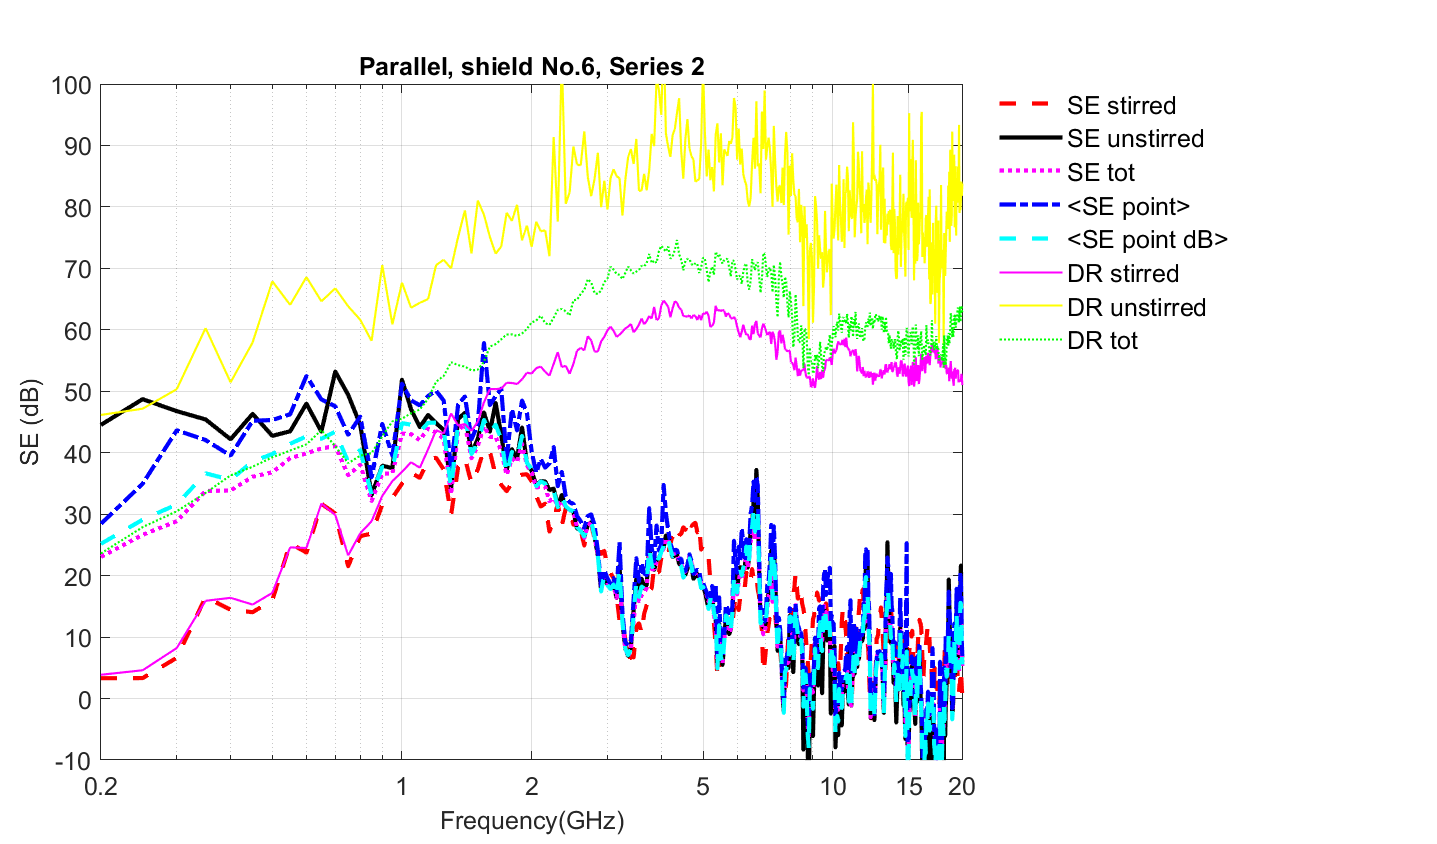

The table this chart was drawn from, first rows:
Freq (Hz)	SE_unstirred(dB)	SE_stirred(dB)	SE_tot	<SE point (dB)>	Stdev(SE point (dB))
200000000	44.53	3.307	23.05	25.18	4.980
250000000	48.72	3.328	26.65	29.1	5.685
300000000	46.76	6.63	28.86	31.59	6.630
350000000	45.41	16.51	33.78	36.65	6.011
400000000	42.19	14.46	33.85	35.58	4.897
450000000	46.32	14.05	36.1	38.6	5.924
500000000	42.74	16.01	36.81	39.78	5.913
550000000	43.49	25.25	39.12	41.44	5.620
600000000	47.98	23.76	39.91	42.68	6.353
650000000	43.45	31.69	40.69	42.28	5.184
700000000	53.2	30.12	41.09	43.43	5.875
750000000	49.42	21.53	36.34	38.53	5.418
800000000	44.55	26.43	38.05	40.44	5.439
850000000	33.11	26.84	32.15	33.17	4.570
900000000	37.9	31.55	36.58	37.72	4.948
950000000	37.48	32.66	36.65	37.4	4.060
1000000000	51.88	34.96	43.12	44.81	6.516
1050000000	47.06	36.72	43.01	44.56	5.659
1100000000	44.18	35.92	42.06	43.39	5.550
1150000000	46.15	38.77	43.95	44.87	5.429
1200000000	44.82	39.18	43.27	44.9	5.943
1250000000	43.69	37.27	42.27	43.74	5.671
1300000000	34.19	29.85	33.23	34.22	4.956
1350000000	45.5	37.63	43.66	44.66	4.940
1400000000	46.48	39.11	44.67	45.97	4.800
1450000000	39.94	35.04	39.1	39.79	4.275
1500000000	42.23	37.3	41.09	41.61	4.136
1550000000	46.54	40.52	44.36	45.34	6.782
1600000000	43.44	40.15	42.55	43.23	5.034
1650000000	48.08	36.3	42.61	44.58	5.880
1700000000	42.92	34.78	40.25	42.16	6.671
1750000000	37.16	33.75	36.39	36.47	4.594
1800000000	40.57	35.06	39.09	40.18	5.329
1850000000	39.02	36.25	38.43	39.16	5.058
1900000000	44.1	36.42	41.45	42.73	5.996
1950000000	38.37	36.5	37.94	38.38	6.260
2000000000	37.06	35.35	36.78	37.33	4.311
2050000000	34.69	32.94	34.35	34.54	4.199
2100000000	35.37	31.25	34.49	35.34	4.909
2150000000	35.32	31.72	34.52	34.99	4.490
2200000000	33.92	27.18	32.1	33.39	5.615
2250000000	34.15	29.02	32.69	33.83	6.419
2300000000	31.3	31.66	31.37	31.13	5.269
2350000000	33.12	28.14	32.18	33.01	4.750
2400000000	31.22	30.96	31.18	31.31	3.263
2450000000	30.69	30.95	30.72	30.72	3.260
2500000000	30.45	28.29	30.2	30.5	3.086
2550000000	27.66	29.68	27.91	27.88	3.533
2600000000	27.44	27.47	27.44	27.25	4.266
2650000000	26.3	24.89	26.13	26.37	3.322
2700000000	28.23	27.72	28.17	28.32	3.391
2750000000	28.68	28.4	28.65	28.82	2.938
2800000000	26.32	25.99	26.29	26.33	3.478
2850000000	23.25	25.77	23.47	23.18	2.731
2900000000	17.45	23.53	17.95	17.42	2.976
2950000000	20.04	24.03	20.38	20.21	2.471
3000000000	18.52	21.29	18.8	18.45	3.144
3050000000	17.92	20.37	18.12	17.81	2.852
3100000000	18.54	19.58	18.63	18.59	3.013
3150000000	16.34	16.85	16.38	16.44	2.878
... 337 more rows
